Run: headless pygame with SDL's dummy video driver; simulated clock (each Clock.tick advances the game by its frame time, no real sleeping); random seed 0; keys injected as events and as key.get_pressed() state; no mouse input.
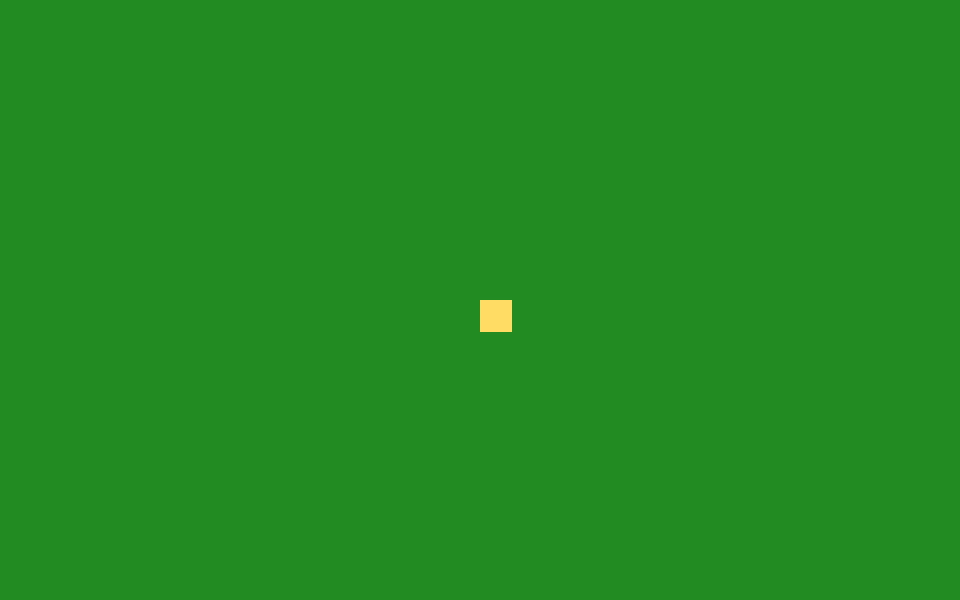
Frame 1 of 4 · flips 1–60 · no input
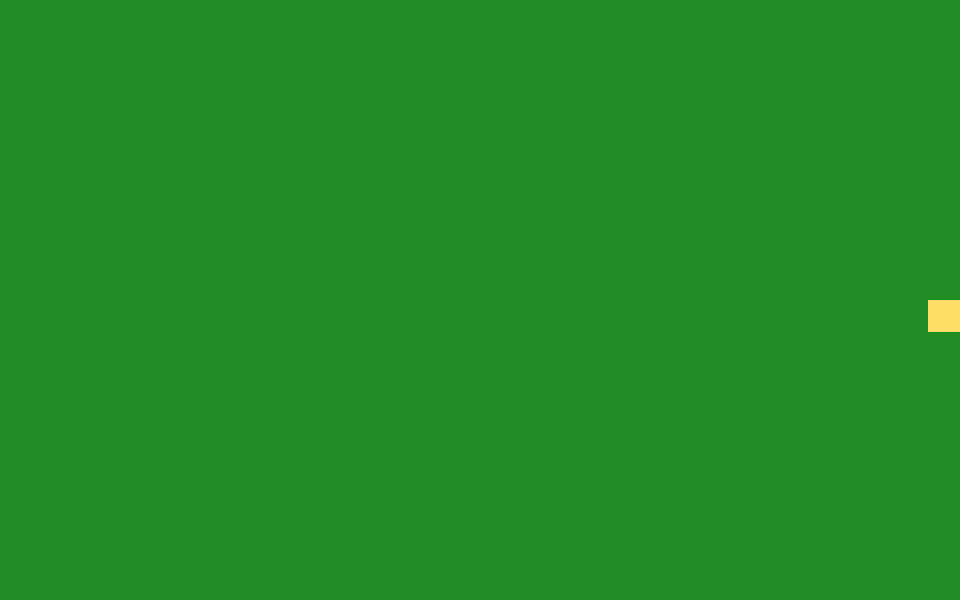
Frame 2 of 4 · flips 61–180 · tapped SPACE, RETURN · held RIGHT (→), D
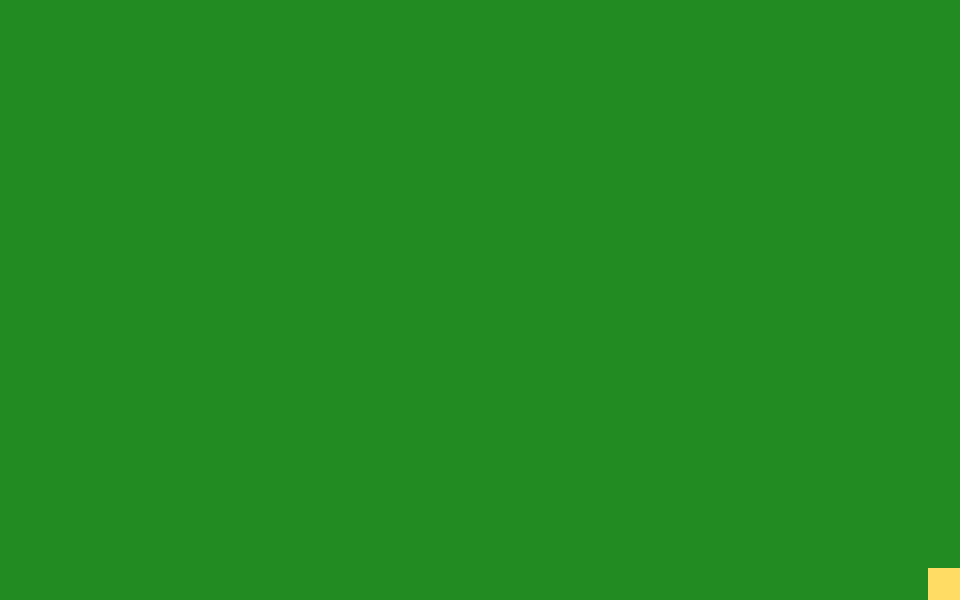
Frame 3 of 4 · flips 181–300 · held DOWN (↓), S
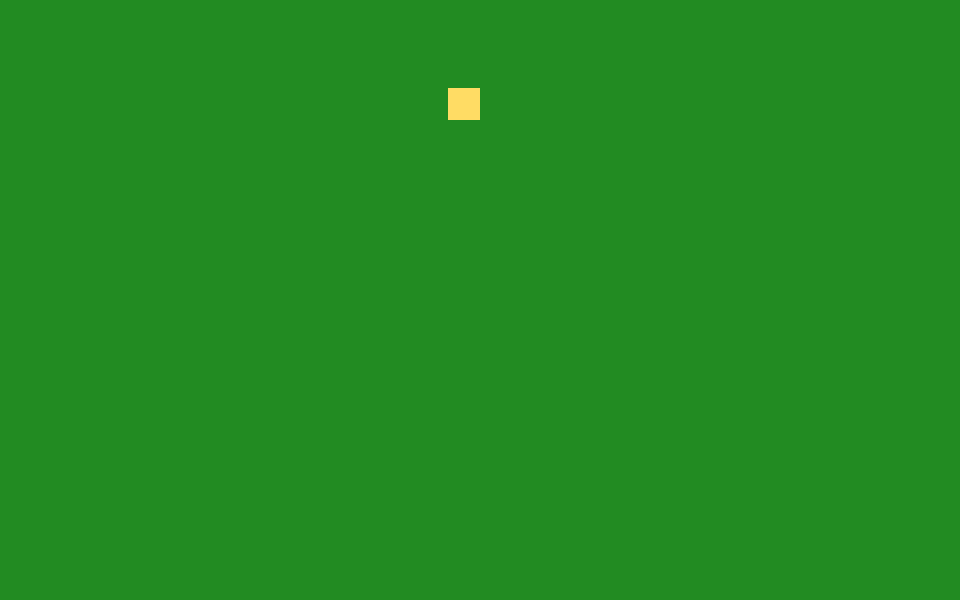
Frame 4 of 4 · flips 301–420 · held LEFT (←), A, UP (↑), W

The pygame program that drew these frames:

import sys
import pygame

pygame.init()

WIDTH, HEIGHT = 960, 600
screen = pygame.display.set_mode((WIDTH, HEIGHT))
pygame.display.set_caption("Survival Game - Шаг 1")
clock = pygame.time.Clock()

GRASS_GREEN = (34, 139, 34)
PLAYER_COLOR = (255, 220, 100)

player_x, player_y = WIDTH // 2, HEIGHT // 2
player_size = 32
speed = 4

while True:
    for event in pygame.event.get():
        if event.type == pygame.QUIT:
            pygame.quit()
            sys.exit()

    keys = pygame.key.get_pressed()
    if keys[pygame.K_LEFT] or keys[pygame.K_a]:
        player_x -= speed
    if keys[pygame.K_RIGHT] or keys[pygame.K_d]:
        player_x += speed
    if keys[pygame.K_UP] or keys[pygame.K_w]:
        player_y -= speed
    if keys[pygame.K_DOWN] or keys[pygame.K_s]:
        player_y += speed

    player_x = max(0, min(WIDTH - player_size, player_x))
    player_y = max(0, min(HEIGHT - player_size, player_y))

    screen.fill(GRASS_GREEN)
    pygame.draw.rect(screen, PLAYER_COLOR, (player_x, player_y, player_size, player_size))

    pygame.display.flip()
    clock.tick(60)
